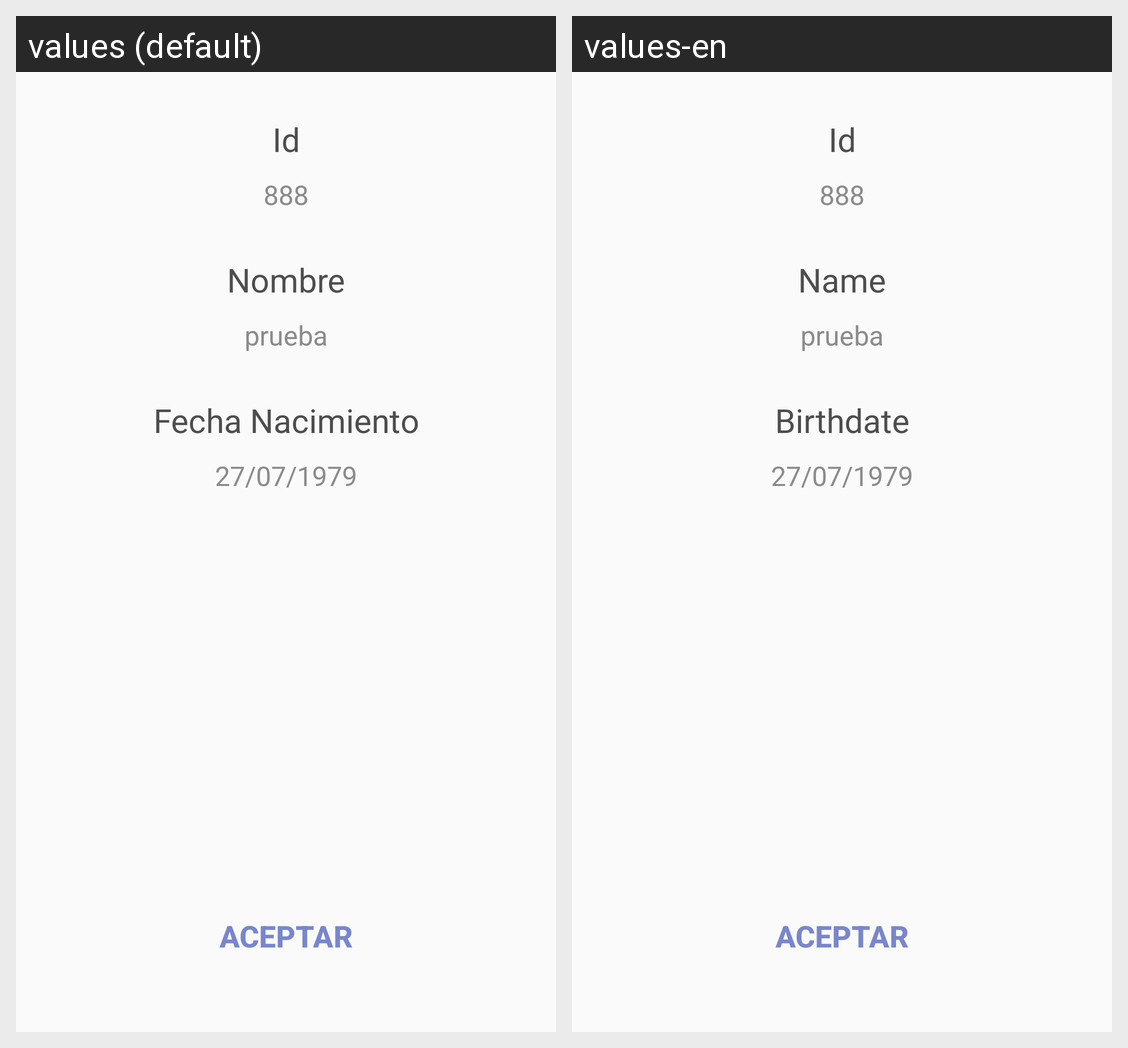

Strings drawn on this Android screen and how each of the app's shown locales translates them:
Android screen res/layout/fragment_detail.xml rendered under 2 locales, left to right: values (default), values-en. Device: Nexus 5 (rendered at 1080×1920; each locale shown at half size, 540×960, under a caption strip naming it); theme AppTheme.
Strings drawn on this screen, with the default value and each locale's value (text and hints the layout hard-codes, and strings that could not be matched under every locale, appear in the picture but are not listed):

id
  values: Id
  values-en: Id

name
  values: Nombre
  values-en: Name

birthdate
  values: Fecha Nacimiento
  values-en: Birthdate
